Run: headless pygame with SDL's dummy video driver; simulated clock (each Clock.tick advances the game by its frame time, no real sleeping); random seed 0; keys injected as events and as key.get_pressed() state; no mouse input.
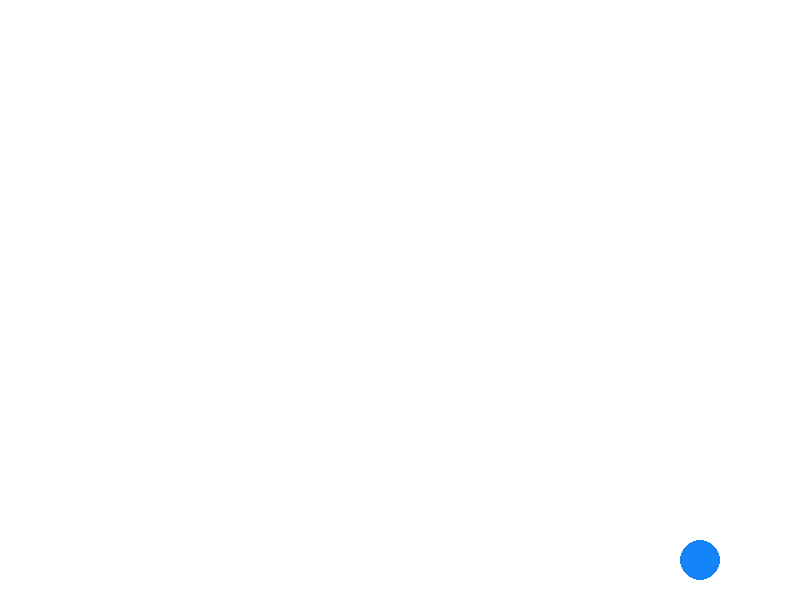
Frame 1 of 4 · flips 1–60 · no input
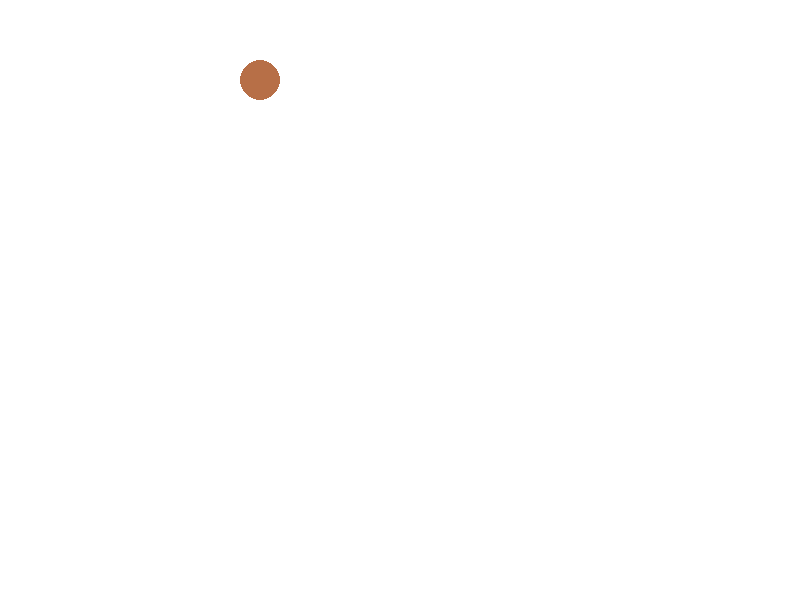
Frame 2 of 4 · flips 61–180 · tapped SPACE, RETURN · held RIGHT (→), D
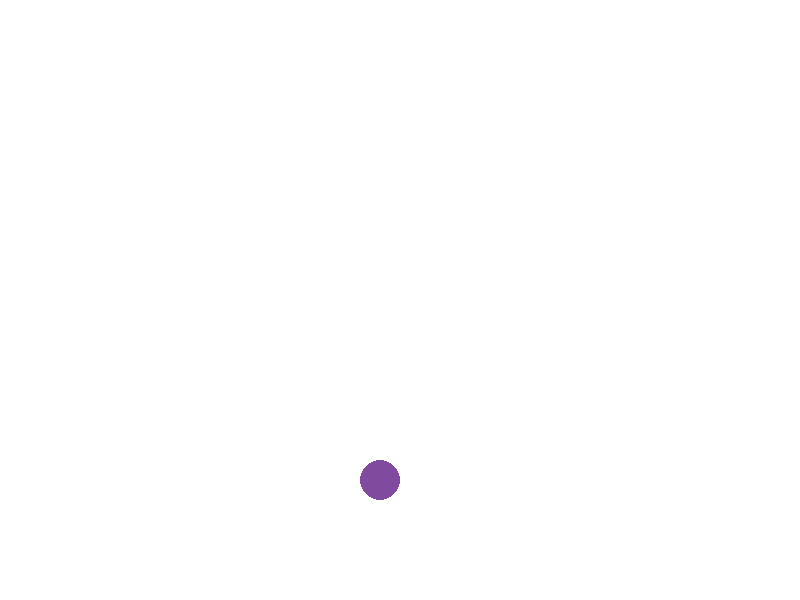
Frame 3 of 4 · flips 181–300 · held DOWN (↓), S
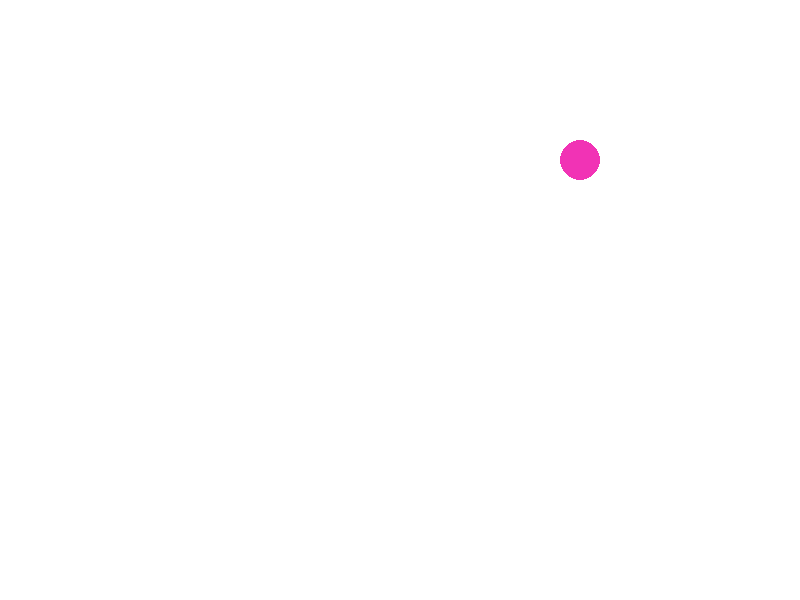
Frame 4 of 4 · flips 301–420 · held LEFT (←), A, UP (↑), W

The pygame program that drew these frames:

import pygame
import random

# Initialize Pygame
pygame.init()

# Set up the screen
screen_width = 800
screen_height = 600
screen = pygame.display.set_mode((screen_width, screen_height))
pygame.display.set_caption("Bouncing Ball Simulation")

# Define colors
WHITE = (255, 255, 255)

# Class for representing a bouncing ball
class Ball:
    def __init__(self, x, y, radius, color, speed):
        self.x = x
        self.y = y
        self.radius = radius
        self.color = color
        self.speed = speed
        self.dx = random.choice([-1, 1]) * speed
        self.dy = random.choice([-1, 1]) * speed

    def move(self):
        self.x += self.dx
        self.y += self.dy

    def check_collision(self):
        # Check collision with walls
        if self.x - self.radius <= 0 or self.x + self.radius >= screen_width:
            self.dx *= -1
            self.color = (random.randint(0, 255), random.randint(0, 255), random.randint(0, 255))
        if self.y - self.radius <= 0 or self.y + self.radius >= screen_height:
            self.dy *= -1
            self.color = (random.randint(0, 255), random.randint(0, 255), random.randint(0, 255))

    def draw(self, surface):
        pygame.draw.circle(surface, self.color, (int(self.x), int(self.y)), self.radius)

# Main loop
running = True
clock = pygame.time.Clock()

# Create a bouncing ball
ball = Ball(screen_width // 2, screen_height // 2, 20, (255, 0, 0), 5)

# Simulation loop
while running:
    # Event handling
    for event in pygame.event.get():
        if event.type == pygame.QUIT:
            running = False

    # Move the ball
    ball.move()

    # Check collision
    ball.check_collision()

    # Clear the screen
    screen.fill(WHITE)

    # Draw the ball
    ball.draw(screen)

    # Update display
    pygame.display.flip()

    # Cap the frame rate
    clock.tick(60)

# Quit Pygame
pygame.quit()
